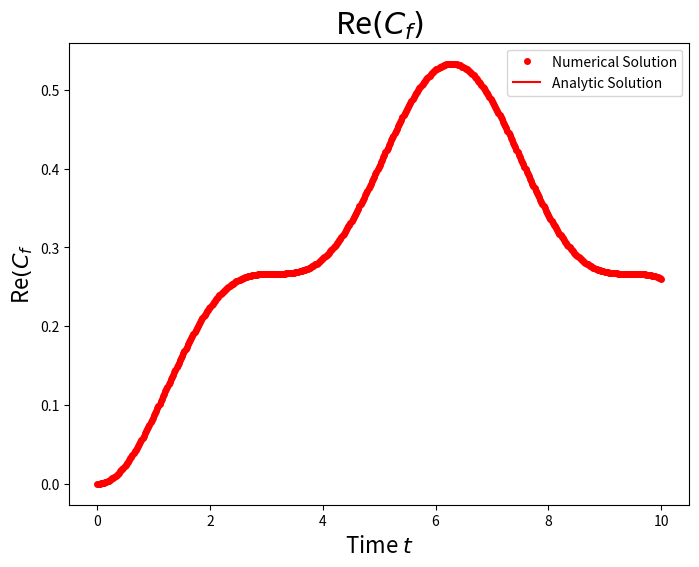
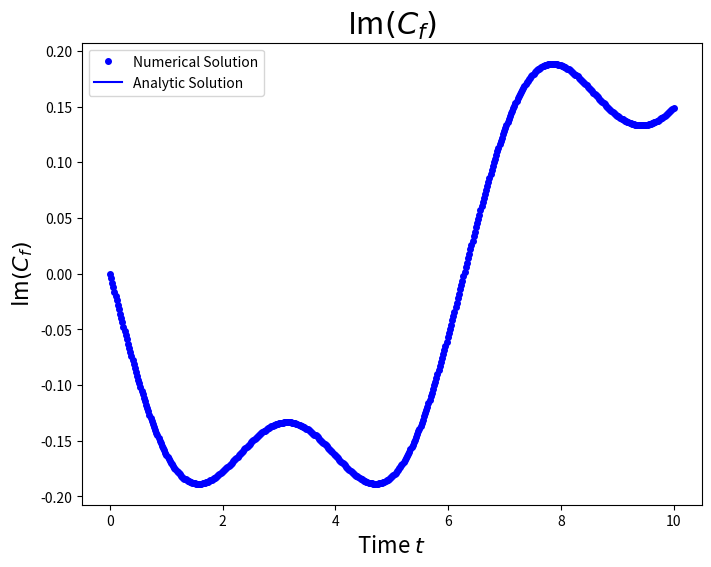
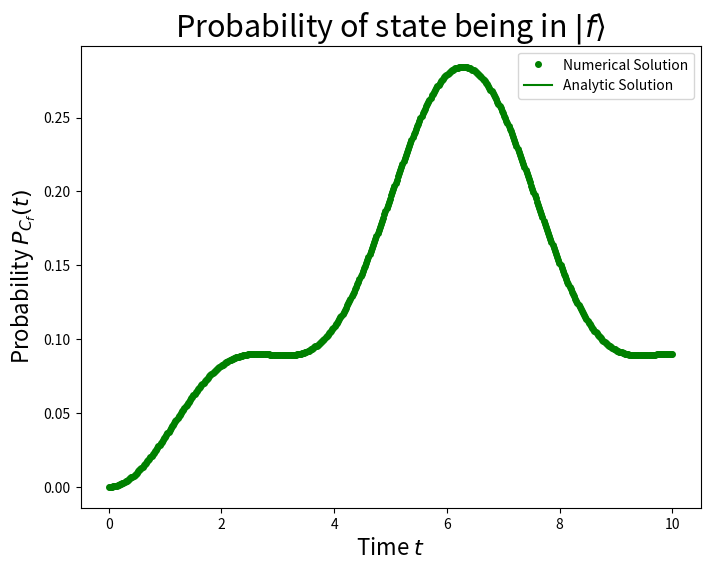
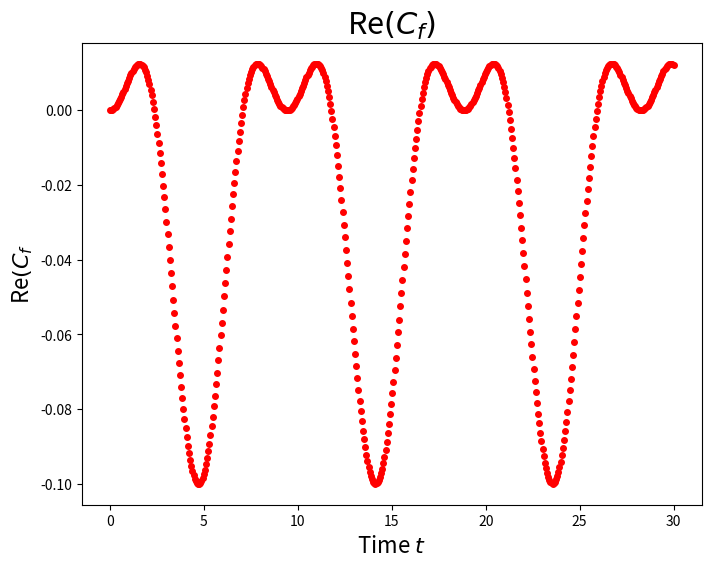
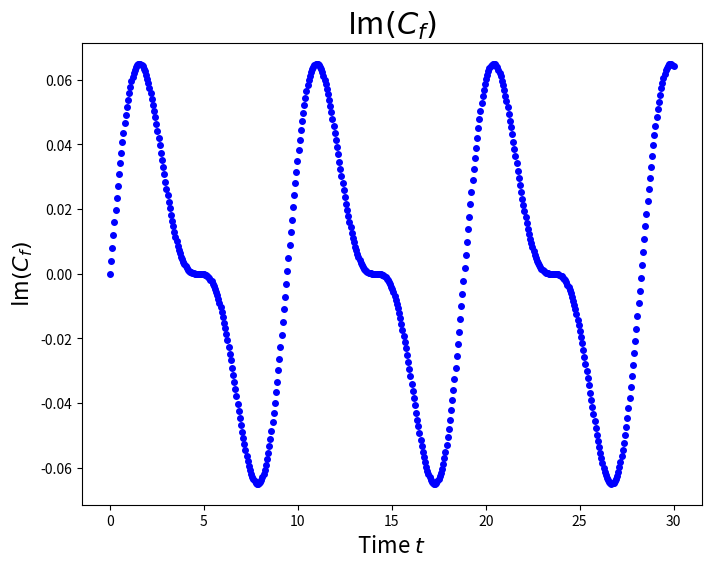
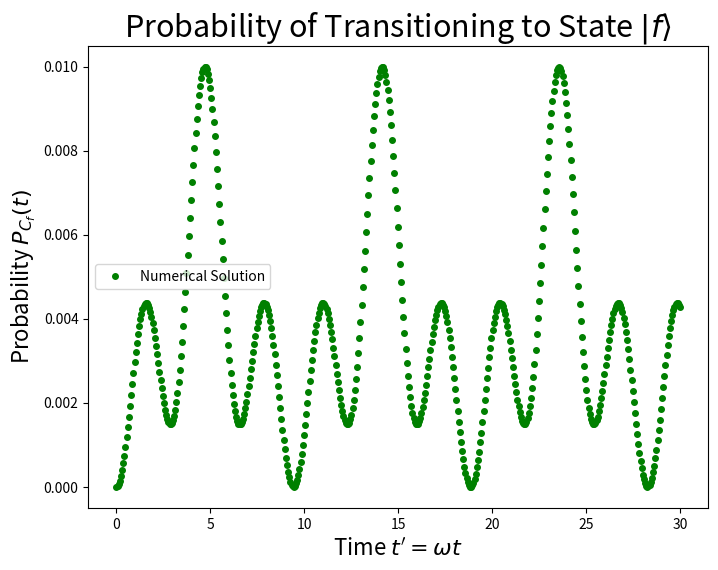

The script that saved these images, in order:
import numpy as np
import matplotlib.pyplot as plt
from scipy.integrate import odeint
from scipy.optimize import curve_fit


'''
Solving the differential equation

dcf/dt = -(iV_0)/hbar * cos(omega * t) * e^(i * omega_fi * t)

which describes a harmonic perturbation.

The differential equation is split into its real and imaginary components, and
then solved.
'''
const = 0.2     # V_0/hbar
N = 0.5           # omega/omega_fi
omega_fi = 1
omega = N*omega_fi


def field_function(parameters, t):
    dcfr = const/2 * (np.sin((omega_fi + omega)*t) + np.sin((omega_fi - omega)*t))
    dcfi = -const/2 * (np.cos((omega_fi+omega)*t) + np.cos((omega_fi - omega)*t))
    return [dcfr, dcfi]


# cfr and cfi initial conditions. Both 0 because cf(0) = 0
# [real, imag]
initial_conditions = [0,0]

# t values for which the solver solves the equation of motion
tmax = 0.1 * 1/const            # t << 2*hbar/V0
t_array = np.linspace(0,10,500)

# solution from odeint
sol = odeint(field_function, initial_conditions, t_array)
cfr = sol[:,0]
cfi = sol[:,1]

cf = sol[:,0] + 1j*sol[:,1]
pf = cf*np.conjugate(cf)


# plotting ode solutions
# real
fig_coeff_real = plt.figure(figsize=(8,6))
ax_coeff_real = fig_coeff_real.gca()
ax_coeff_real.plot(t_array, cfr, "ro", label="Numerical Solution", markersize=4)
ax_coeff_real.set_xlabel("Time $t$", fontsize=16)
ax_coeff_real.set_ylabel("Re$(C_{f}$", fontsize=16)
ax_coeff_real.set_title("Re$(C_{f})$", fontsize=22)

# imaginary
fig_coeff_imag = plt.figure(figsize=(8,6))
ax_coeff_imag = fig_coeff_imag.gca()
ax_coeff_imag.plot(t_array, cfi, "bo", label="Numerical Solution", markersize=4)
ax_coeff_imag.set_xlabel("Time $t$", fontsize=16)
ax_coeff_imag.set_ylabel("Im$(C_{f})$", fontsize=16)
ax_coeff_imag.set_title("Im$(C_{f})$", fontsize=22)

# plotting analytic solutions
wfi = 1
w = N*wfi
real_sol = const/2 * (-(np.cos((wfi+w)*t_array)-1)/(wfi+w) - (np.cos((wfi-w)*t_array)-1)/(wfi-w)) 
imag_sol = -const/2 * (np.sin((wfi+w)*t_array)/(wfi+w) + np.sin((wfi-w)*t_array)/(wfi-w))
analytic_coeff = real_sol + 1j*imag_sol
analytic_prob = analytic_coeff * np.conjugate(analytic_coeff)

ax_coeff_real.plot(t_array, real_sol, "r", label="Analytic Solution")
ax_coeff_imag.plot(t_array, imag_sol, "b", label="Analytic Solution")

ax_coeff_real.legend()
ax_coeff_imag.legend()

# Probability plot
fig_prob = plt.figure(figsize=(8,6))
ax_prob = fig_prob.gca()
ax_prob.plot(t_array, pf, "go", label="Numerical Solution", markersize=4)
ax_prob.plot(t_array, analytic_prob, "g", label="Analytic Solution")
ax_prob.set_xlabel("Time $t$", fontsize=16)
ax_prob.set_ylabel("Probability $P_{C_{f}}(t)$", fontsize=16)
ax_prob.set_title("Probability of state being in $|f\\rangle$", fontsize=22)
ax_prob.legend()

#%%
'''
Dimensionless units version
'''
omega_fi = 1
omega = 3*omega_fi
gamma = omega_fi/omega  # Conversion factor
const = 0.2/omega       # V_0/hbar*omega

# Dimensionless version of the ODES
def dim_field_function(parameters, t):
    dcfr = const/2 *(np.sin((gamma+1)*t) + np.sin((gamma-1)*t))
    dcfi = const/2 * (np.cos((gamma+1)*t) + np.cos((gamma-1)*t))
    return [dcfr, dcfi]

# Think of a time you want to run it for (t_array) and convert to dimensionless
# with omega
t_array_dim = t_array*omega
initial_conditions = [0,0]

sol_dim = odeint(dim_field_function, initial_conditions, t_array_dim)
cfr_dim = sol_dim[:,0]
cfi_dim = sol_dim[:,1]

cf_dim = sol_dim[:,0] + 1j*sol_dim[:,1]
pf_dim = cf_dim*np.conjugate(cf_dim)


# plotting ode solutions
# real
fig_coeff_real_dim = plt.figure(figsize=(8,6))
ax_coeff_real_dim = fig_coeff_real_dim.gca()
ax_coeff_real_dim.plot(t_array_dim, cfr_dim, "ro", label="Numerical Solution", markersize=4)
ax_coeff_real_dim.set_xlabel("Time $t$", fontsize=16)
ax_coeff_real_dim.set_ylabel("Re$(C_{f}$", fontsize=16)
ax_coeff_real_dim.set_title("Re$(C_{f})$", fontsize=22)

# imaginary
fig_coeff_imag_dim = plt.figure(figsize=(8,6))
ax_coeff_imag_dim = fig_coeff_imag_dim.gca()
ax_coeff_imag_dim.plot(t_array_dim, cfi_dim, "bo", label="Numerical Solution", markersize=4)
ax_coeff_imag_dim.set_xlabel("Time $t$", fontsize=16)
ax_coeff_imag_dim.set_ylabel("Im$(C_{f})$", fontsize=16)
ax_coeff_imag_dim.set_title("Im$(C_{f})$", fontsize=22)

# Probability plot
fig_prob = plt.figure(figsize=(8,6))
ax_prob = fig_prob.gca()
ax_prob.plot(t_array_dim, pf_dim, "go", label="Numerical Solution", markersize=4)
ax_prob.set_xlabel("Time $t'=\\omega t$", fontsize=16)
ax_prob.set_ylabel("Probability $P_{C_{f}}(t)$", fontsize=16)
ax_prob.set_title("Probability of Transitioning to State $|f\\rangle$", fontsize=22)
ax_prob.legend()




